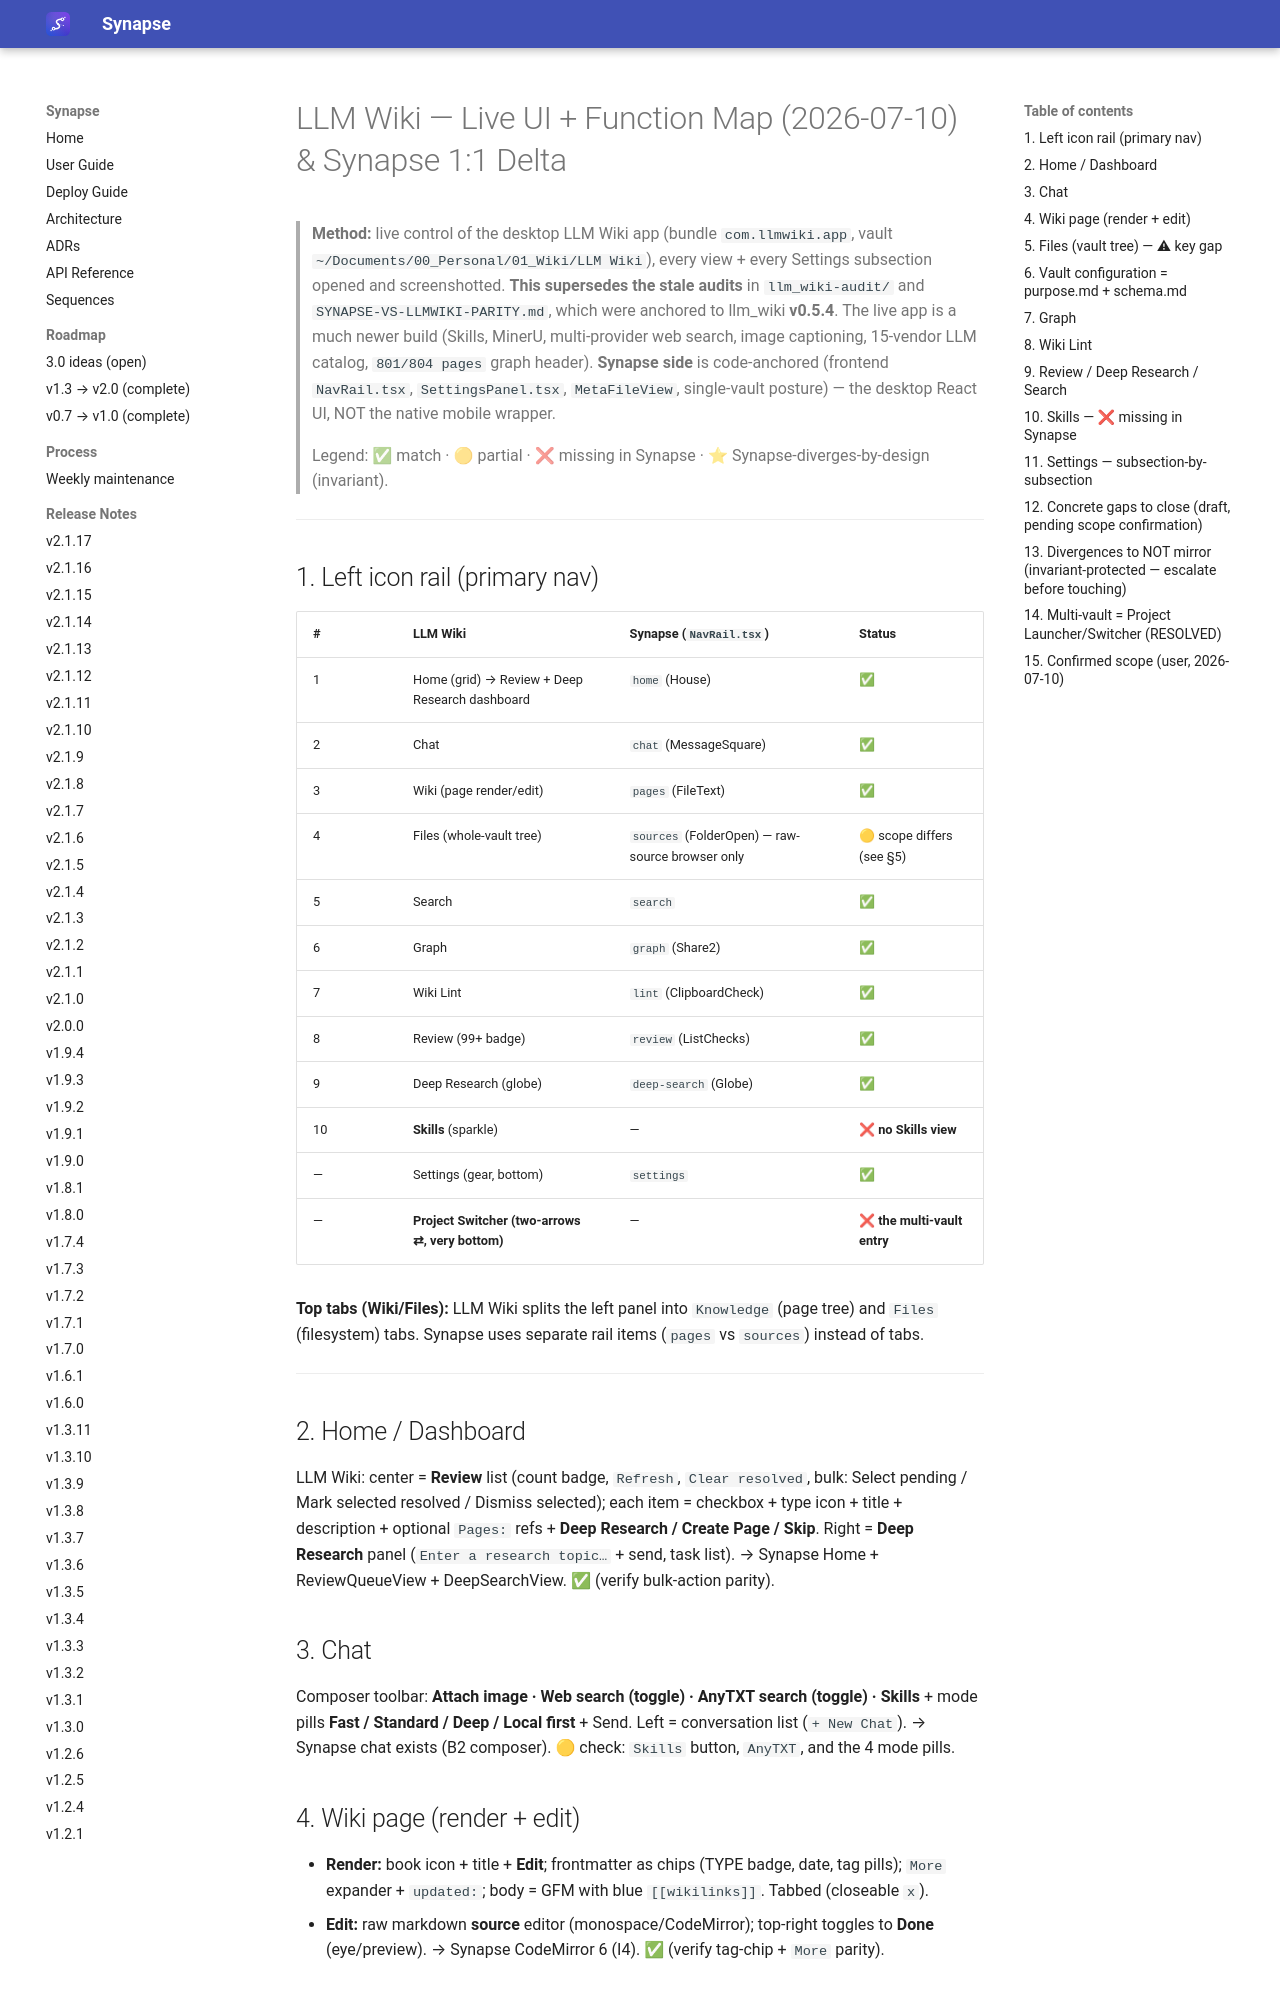

repository: Emanuele-Chiummo/llm-wiki-synapse · page: reference/LLMWIKI-LIVE-UI-MAP-2026-07-10/index.html · generator: mkdocs

# LLM Wiki — Live UI + Function Map (2026-07-10) & Synapse 1:1 Delta

> **Method:** live control of the desktop LLM Wiki app (bundle `com.llmwiki.app`, vault
> `~/Documents/00_Personal/01_Wiki/LLM Wiki`), every view + every Settings subsection opened and
> screenshotted. **This supersedes the stale audits** in `llm_wiki-audit/` and
> `SYNAPSE-VS-LLMWIKI-PARITY.md`, which were anchored to llm_wiki **v0.5.4**. The live app is a
> much newer build (Skills, MinerU, multi-provider web search, image captioning, 15-vendor LLM
> catalog, `801/804 pages` graph header).
> **Synapse side** is code-anchored (frontend `NavRail.tsx`, `SettingsPanel.tsx`, `MetaFileView`,
> single-vault posture) — the desktop React UI, NOT the native mobile wrapper.
>
> Legend: ✅ match · 🟡 partial · ❌ missing in Synapse · ⭐ Synapse-diverges-by-design (invariant).

---

## 1. Left icon rail (primary nav)

| # | LLM Wiki | Synapse (`NavRail.tsx`) | Status |
|---|----------|-------------------------|--------|
| 1 | Home (grid) → Review + Deep Research dashboard | `home` (House) | ✅ |
| 2 | Chat | `chat` (MessageSquare) | ✅ |
| 3 | Wiki (page render/edit) | `pages` (FileText) | ✅ |
| 4 | Files (whole-vault tree) | `sources` (FolderOpen) — raw-source browser only | 🟡 scope differs (see §5) |
| 5 | Search | `search` | ✅ |
| 6 | Graph | `graph` (Share2) | ✅ |
| 7 | Wiki Lint | `lint` (ClipboardCheck) | ✅ |
| 8 | Review (99+ badge) | `review` (ListChecks) | ✅ |
| 9 | Deep Research (globe) | `deep-search` (Globe) | ✅ |
| 10 | **Skills** (sparkle) | — | ❌ **no Skills view** |
| — | Settings (gear, bottom) | `settings` | ✅ |
| — | **Project Switcher (two-arrows ⇄, very bottom)** | — | ❌ **the multi-vault entry** |

**Top tabs (Wiki/Files):** LLM Wiki splits the left panel into `Knowledge` (page tree) and `Files`
(filesystem) tabs. Synapse uses separate rail items (`pages` vs `sources`) instead of tabs.

---

## 2. Home / Dashboard
LLM Wiki: center = **Review** list (count badge, `Refresh`, `Clear resolved`, bulk: Select
pending / Mark selected resolved / Dismiss selected); each item = checkbox + type icon + title +
description + optional `Pages:` refs + **Deep Research / Create Page / Skip**. Right = **Deep
Research** panel (`Enter a research topic…` + send, task list). → Synapse Home + ReviewQueueView +
DeepSearchView. ✅ (verify bulk-action parity).

## 3. Chat
Composer toolbar: **Attach image · Web search (toggle) · AnyTXT search (toggle) · Skills** + mode
pills **Fast / Standard / Deep / Local first** + Send. Left = conversation list (`+ New Chat`).
→ Synapse chat exists (B2 composer). 🟡 check: `Skills` button, `AnyTXT`, and the 4 mode pills.

## 4. Wiki page (render + edit)
- **Render:** book icon + title + **Edit**; frontmatter as chips (TYPE badge, date, tag pills);
  `More` expander + `updated:`; body = GFM with blue `[[wikilinks]]`. Tabbed (closeable `x`).
- **Edit:** raw markdown **source** editor (monospace/CodeMirror); top-right toggles to
  **Done** (eye/preview). → Synapse CodeMirror 6 (I4). ✅ (verify tag-chip + `More` parity).
